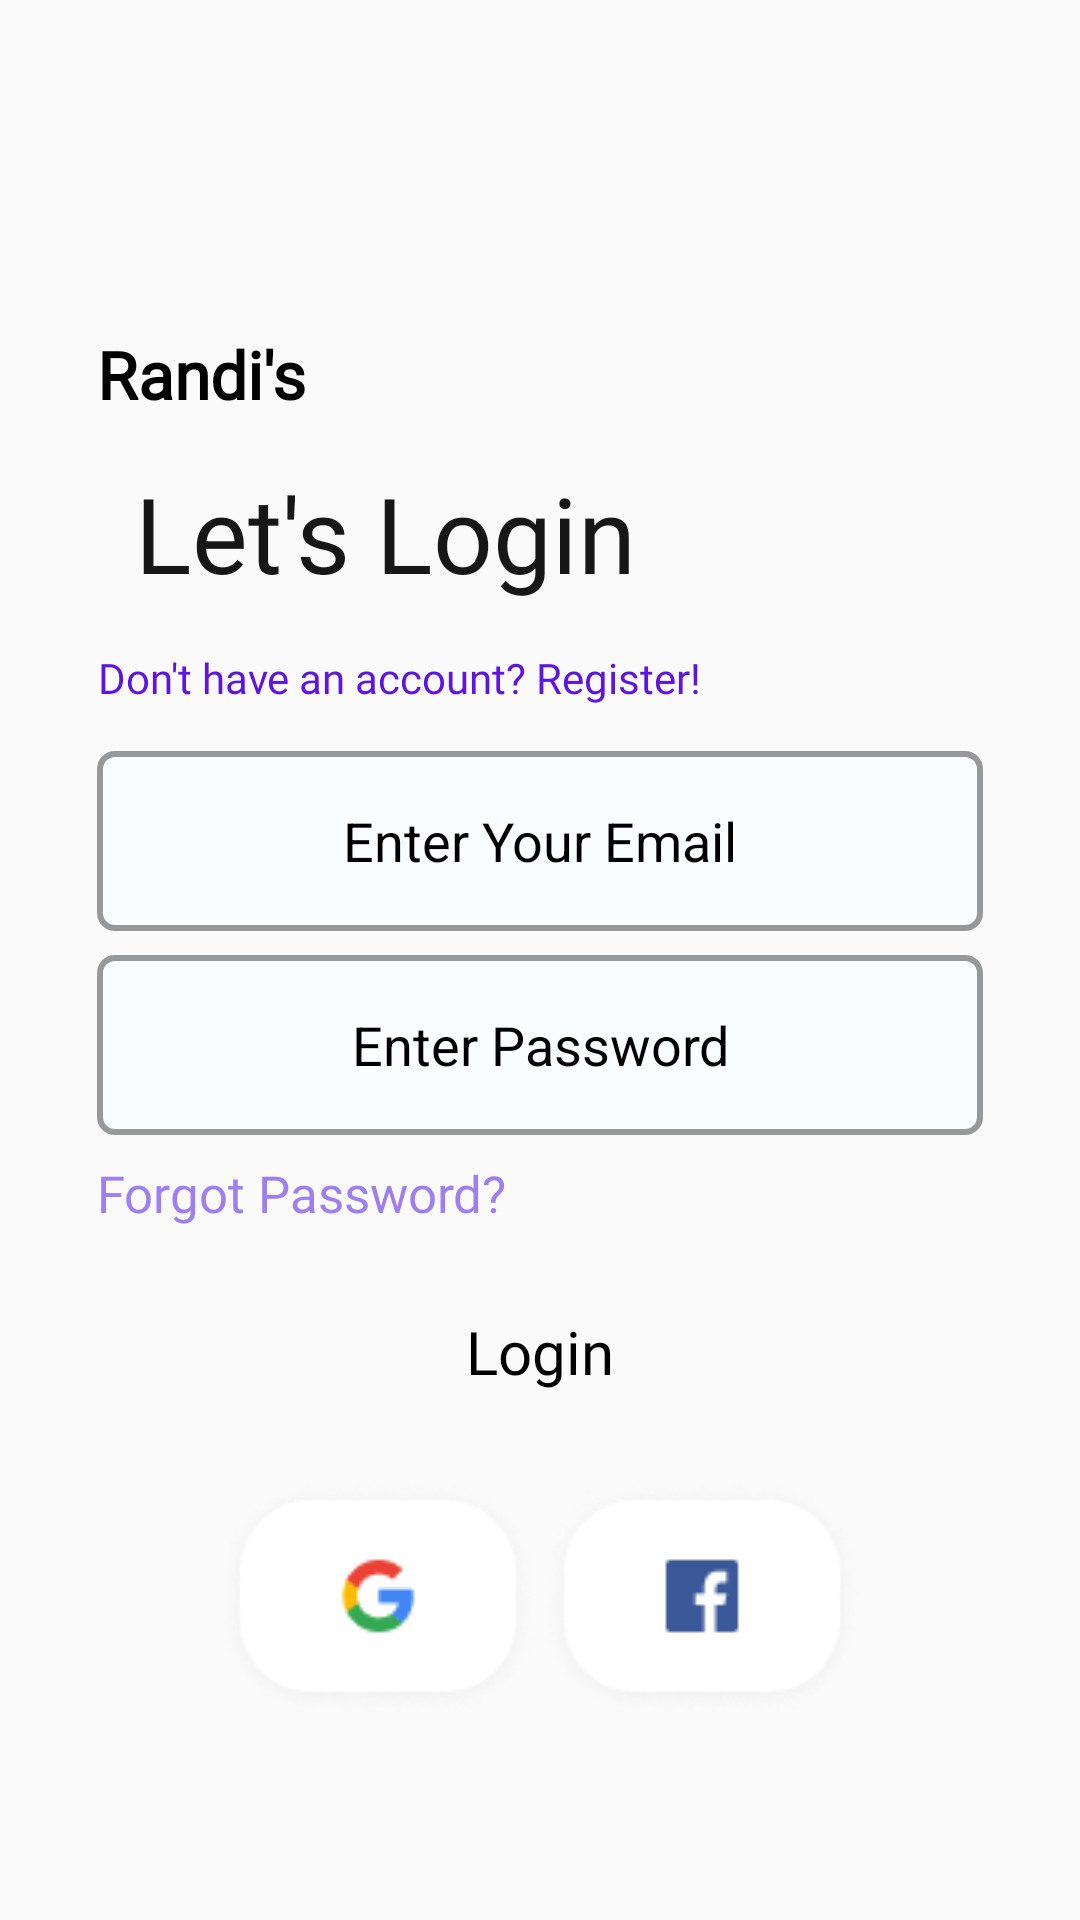

This screen was rendered from an Android layout file. Write that file and the resources it references.
<!-- AndroidManifest.xml: application theme Theme.EcommerceAppFinal -->
<!-- res/layout/fragment_login.xml -->
<?xml version="1.0" encoding="utf-8"?>
<FrameLayout
    xmlns:android="http://schemas.android.com/apk/res/android"
    xmlns:app="http://schemas.android.com/apk/res-auto"
    xmlns:tools="http://schemas.android.com/tools"
    android:layout_width="match_parent"
    android:layout_height="match_parent">

    <ImageView
        android:layout_width="match_parent"
        android:layout_height="match_parent"
        android:src="@drawable/blury_background"
        android:scaleType="centerCrop"/>

    <androidx.constraintlayout.widget.ConstraintLayout
        android:layout_width="match_parent"
        android:layout_height="match_parent">


        <TextView
            android:id="@+id/tvAppName"
            android:layout_width="wrap_content"
            android:layout_height="wrap_content"
            style="@style/h3"
            android:layout_marginTop="110dp"
            app:drawableStartCompat="@drawable/ic_kleine_shape"
            android:drawablePadding="6dp"
            android:textStyle="bold"
            app:layout_constraintStart_toStartOf="@id/guidelineLoginLeft"
            app:layout_constraintTop_toTopOf="parent"
            android:text="Randi's"/>


        <TextView
            android:id="@+id/tvLogin"
            style="@style/h4"
            android:layout_width="192dp"
            android:layout_height="54dp"
            android:layout_marginTop="15dp"
            android:text="@string/login"
            android:textAlignment="center"
            android:textSize="35sp"
            app:layout_constraintStart_toStartOf="@id/guidelineLoginLeft"
            app:layout_constraintTop_toBottomOf="@id/tvAppName"/>



        <EditText
            android:id="@+id/edEmailLogin"
            android:layout_width="0dp"
            android:layout_height="@dimen/editTextHeight"
            android:background="@drawable/box_background_login"
            android:layout_marginTop="15dp"
            android:hint="@string/enter_your_email"
            android:textColorHint="@color/black"
            android:textColor="@color/black"
            android:gravity="center"
            app:layout_constraintStart_toStartOf="@id/guidelineLoginLeft"
            app:layout_constraintEnd_toEndOf="@id/guidelineLoginRight"
            app:layout_constraintTop_toBottomOf="@+id/tvAccount"/>
        <EditText
            android:id="@+id/edPasswordLogin"
            android:layout_width="0dp"
            android:layout_height="@dimen/editTextHeight"
            android:background="@drawable/box_background_login"
            android:layout_marginTop="8dp"
            android:gravity="center"
            android:hint="@string/enter_password"
            android:inputType="textPassword"
            android:textColorHint="@color/black"
            android:textColor="@color/black"
            app:layout_constraintStart_toStartOf="@id/guidelineLoginLeft"
            app:layout_constraintEnd_toEndOf="@id/guidelineLoginRight"
            app:layout_constraintTop_toBottomOf="@+id/edEmailLogin"
            style="@style/ThemeOverlay.Material3.AutoCompleteTextView.OutlinedBox"
            />


        <TextView
            android:id="@+id/tvAccount"
            style="@style/h3"
            android:layout_width="wrap_content"
            android:layout_height="wrap_content"
            android:text="@string/account"
            android:textAlignment="center"
            android:textSize="14sp"
            android:layout_marginTop="8dp"
            android:textColor="@color/g_purple300"
            app:layout_constraintStart_toStartOf="@+id/guidelineLoginLeft"
            app:layout_constraintTop_toBottomOf="@+id/tvLogin" />

        <TextView
            android:id="@+id/tvforgotPassword"
            android:layout_width="wrap_content"
            android:layout_height="wrap_content"
            android:text="@string/forgot_password"
            style="@style/h2"
            android:layout_marginTop="8dp"
            android:textColor="@color/g_purple100"
            app:layout_constraintStart_toStartOf="@+id/guidelineLoginLeft"
            app:layout_constraintTop_toBottomOf="@+id/edPasswordLogin" />

        <androidx.appcompat.widget.AppCompatButton
            android:id="@+id/btn_login"
            style="@style/whiteButtonStyle"
            android:layout_width="@dimen/bigButtonwidth"
            android:layout_height="@dimen/bigButtonHeight"
            android:text="Login"
            android:textSize="20sp"
            android:layout_marginTop="14dp"
            app:layout_constraintEnd_toEndOf="@id/guidelineLoginRight"
            app:layout_constraintStart_toStartOf="@id/guidelineLoginLeft"
            app:layout_constraintTop_toBottomOf="@+id/tvforgotPassword"
            tools:ignore="HardcodedText" />
        <LinearLayout
            android:id="@+id/linear"
            android:layout_width="wrap_content"
            android:layout_height="wrap_content"
            android:layout_marginTop="15dp"
            android:weightSum="2"
            app:layout_constraintStart_toStartOf="@id/guidelineLoginLeft"
            app:layout_constraintEnd_toEndOf="@+id/guidelineLoginRight"
            app:layout_constraintTop_toBottomOf="@id/btn_login">

        <ImageView
            android:id="@+id/google_login"
            android:layout_width="wrap_content"
            android:layout_height="wrap_content"
            android:src="@drawable/google_symbol"
            app:layout_constraintStart_toStartOf="@id/guidelineLoginLeft"
            app:layout_constraintTop_toBottomOf="@+id/btn_login"/>

       <ImageView
           android:id="@+id/facebook_login"
           android:layout_width="wrap_content"
           android:layout_height="wrap_content"
           android:src="@drawable/facebook_symbol"
           app:layout_constraintEnd_toEndOf="@id/guidelineLoginRight"
           app:layout_constraintTop_toBottomOf="@+id/btn_login"/>

        </LinearLayout>

        <androidx.constraintlayout.widget.Guideline
            android:id="@+id/guidelineLoginLeft"
            android:layout_width="wrap_content"
            android:layout_height="wrap_content"
            android:orientation="vertical"
            app:layout_constraintGuide_percent="0.09" />

        <androidx.constraintlayout.widget.Guideline
            android:id="@+id/guidelineLoginRight"
            android:layout_width="wrap_content"
            android:layout_height="wrap_content"
            android:orientation="vertical"
            app:layout_constraintGuide_percent="0.91" />



    </androidx.constraintlayout.widget.ConstraintLayout>
</FrameLayout>
<!-- resources referenced by this layout -->
<resources>
  <color name="black">#FF000000</color>
  <color name="g_purple100">#9E7FF0</color>
  <color name="g_purple300">#5E15E4</color>
  <dimen name="bigButtonHeight">55dp</dimen>
  <dimen name="bigButtonwidth">270dp</dimen>
  <dimen name="editTextHeight">60dp</dimen>
  <!-- drawable box_background_login (drawable) -->
  <?xml version="1.0" encoding="utf-8"?>
  <shape android:shape="rectangle" xmlns:android="http://schemas.android.com/apk/res/android">
      <solid android:color="@color/g_card_background"/>
      <corners android:radius="5dp"/>
      <stroke android:color="@color/g_gray500" android:width="2dp"/>
  </shape>
  <!-- drawable facebook_symbol: png bitmap (drawable, 3168 bytes) -->
  <!-- drawable google_symbol: png bitmap (drawable, 3728 bytes) -->
  <string name="account">Don\'t have an account? Register!</string>
  <string name="enter_password">Enter Password</string>
  <string name="enter_your_email">Enter Your Email</string>
  <string name="forgot_password">Forgot Password?</string>
  <string name="login">Let\'s Login\n</string>
  <style name="h2">
          <item name="android:fontFamily">@font/poppins_light</item>
          <item name="android:textColor">@color/g_gray700</item>
          <item name="android:textSize">@dimen/h2TextSize</item>
      </style>
  <style name="h3">
          <item name="android:fontFamily">@font/poppins_light</item>
          <item name="android:textColor">@color/black</item>
          <item name="android:textSize">@dimen/h3TextSize</item>
      </style>
  <style name="h4">
          <item name="android:fontFamily">@font/poppins_thin</item>
          <item name="android:textColor">@color/g_black</item>
          <item name="android:textSize">@dimen/h4TextSize</item>
      </style>
  <style name="whiteButtonStyle">
          <item name="android:background">@drawable/white_background</item>
          <item name="android:fontFamily">@font/poppins_thin</item>
          <item name="android:textColor">@color/black</item>
          <item name="android:textSize">@dimen/h2TextSize</item>
          <item name="android:textAllCaps">false</item>
      </style>
  <style name="Theme.EcommerceAppFinal" parent="Base.Theme.EcommerceAppFinal" />
  <color name="g_card_background">#FAFDFF</color>
  <color name="g_gray500">#969899</color>
  <color name="g_gray700">#666666</color>
  <dimen name="h2TextSize">17sp</dimen>
  <dimen name="h3TextSize">22sp</dimen>
  <color name="g_black">#171717</color>
  <dimen name="h4TextSize">35sp</dimen>
  <style name="Base.Theme.EcommerceAppFinal" parent="Theme.AppCompat.DayNight.NoActionBar">
          
      </style>
</resources>
